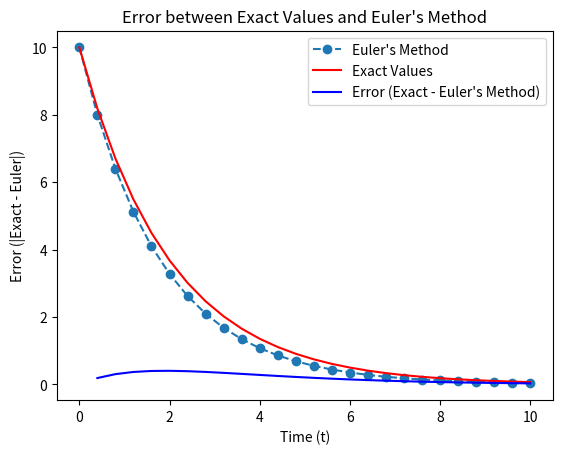

Source code (Python):
import numpy as np
import matplotlib.pyplot as plt

# Variables
dt = 0.4       # Time step
tmax = 10      # Maximum time
tau = 2.0      # Decay constant
t0 = 0         # Start time
N0 = 10        # Initial quantity

# Arrays to store calculated N and t values for Euler's method
t_values = [t0]
N_values = [N0]

# Arrays to store exact N values and error values
N_exact_values = [N0]
error_values = []

# Start loop for Euler's method
t = t0
N = N0
while abs(t - tmax) >= dt / 2:
    # Euler's method to calculate new N value
    N = N - (N / tau) * dt

    # Update time
    t = t + dt

    # Append to Euler's method arrays
    t_values.append(t)
    N_values.append(N)

    # Append exact solution values
    N_exact = N0 * np.exp(-t / tau)
    N_exact_values.append(N_exact)

    # Calculate and store the difference (error) between exact and Euler's method
    error = abs(N_exact - N)
    error_values.append(error)

# Plot both the calculated (Euler's method) and exact values
plt.plot(t_values, N_values, label="Euler's Method", linestyle='--', marker='o')
plt.plot(t_values, N_exact_values, label="Exact Values", linestyle='-', color='red')

# Labels and title
plt.xlabel('Time (t)')
plt.ylabel('Quantity (N)')
plt.title('Radioactive Decay: Euler vs Exact Values')
plt.legend()

# Show plot of N(t)
plt.show()

# Plot error vs time
plt.plot(t_values[1:], error_values, label="Error (Exact - Euler's Method)", linestyle='-', color='blue')

# Labels and title for error plot
plt.xlabel('Time (t)')
plt.ylabel('Error (|Exact - Euler|)')
plt.title('Error between Exact Values and Euler\'s Method')
plt.legend()

# Show error plot
plt.show()
